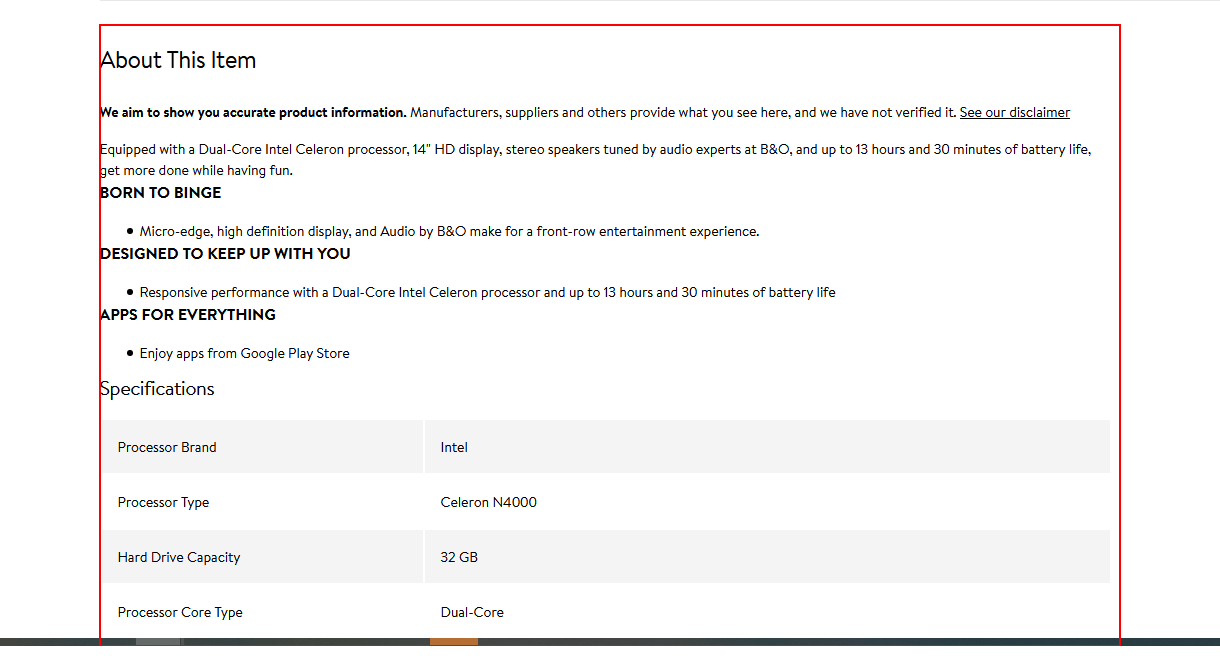
Workflow: ExtractProductInformation

Step 1: get-text from the element 'About This Item*'
